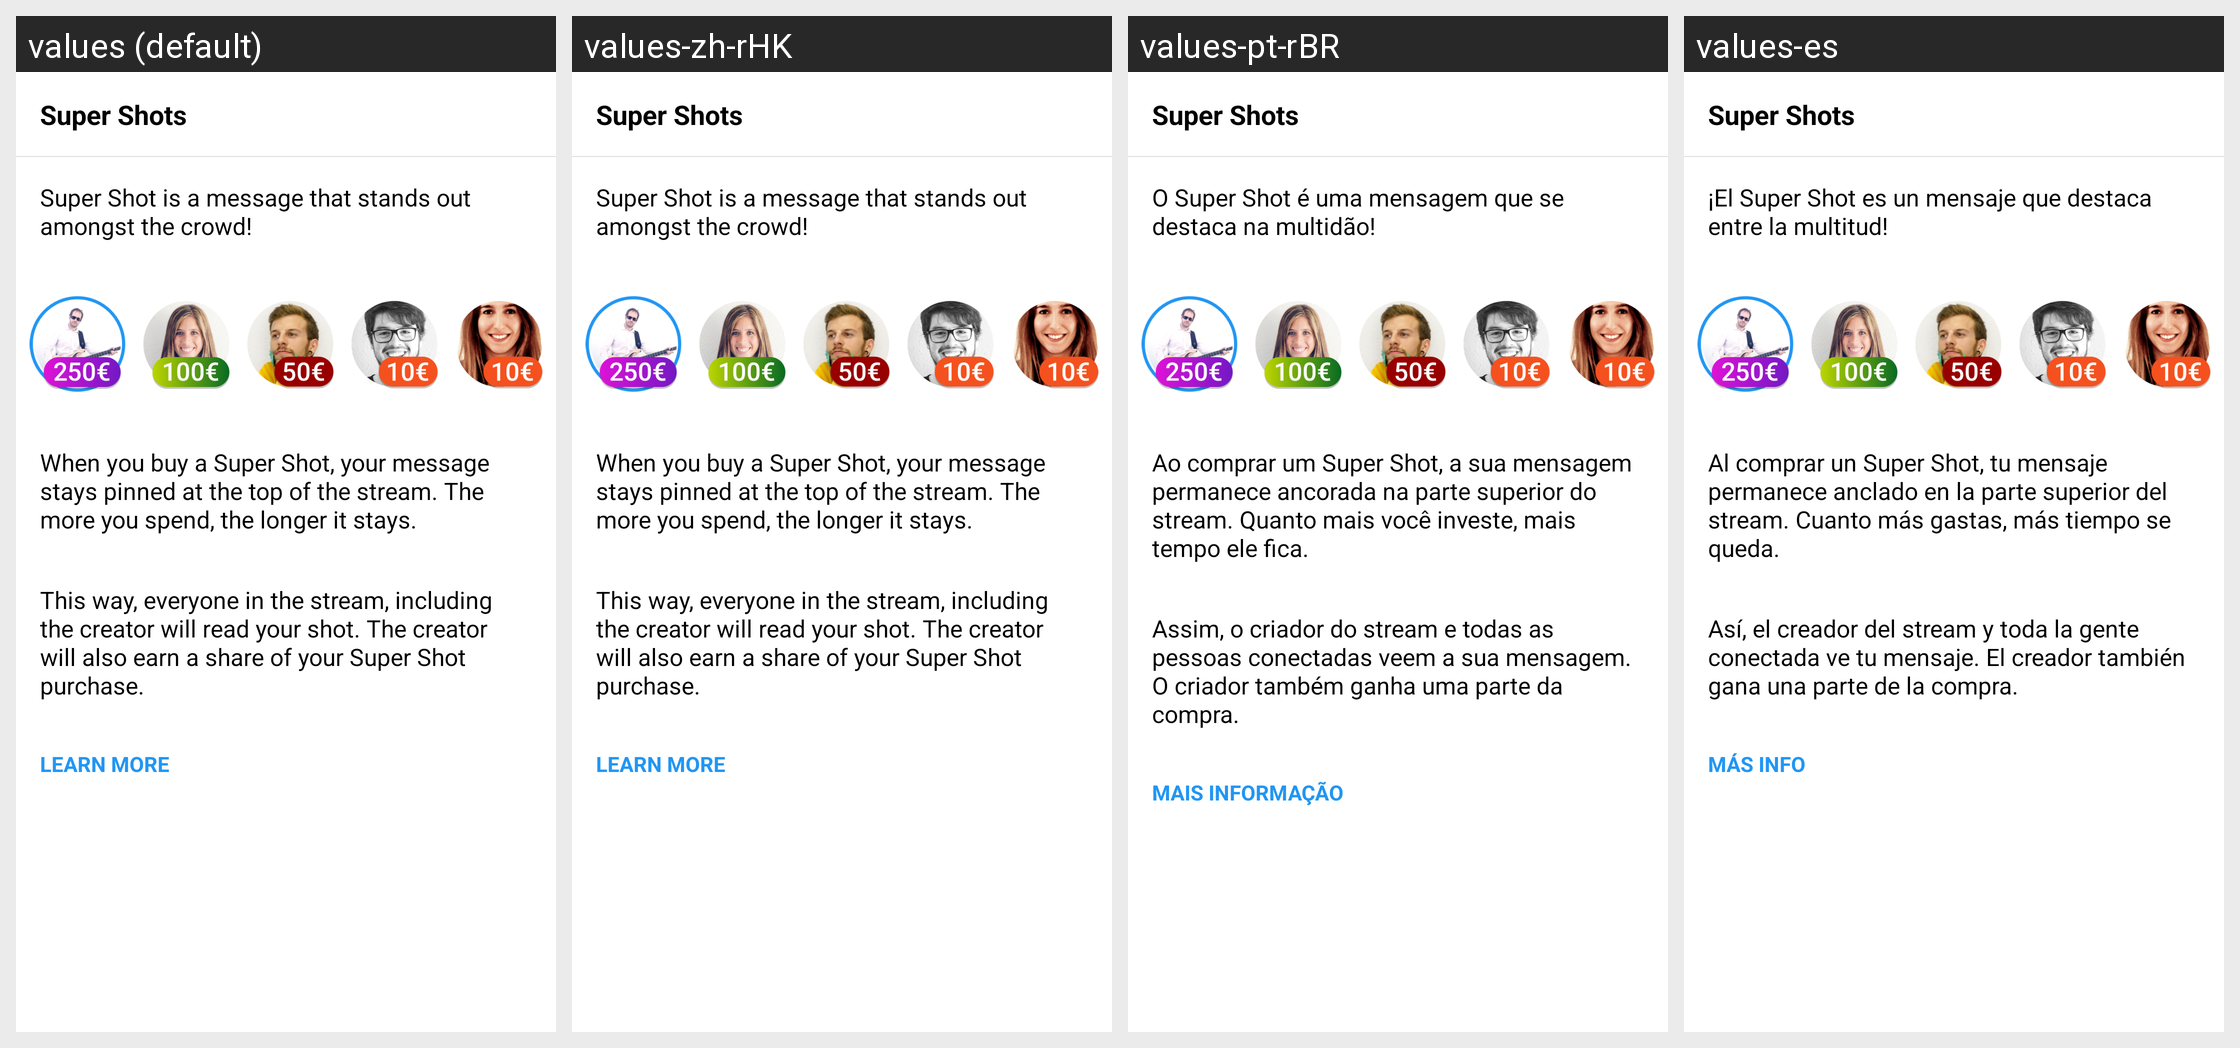

Locale-by-locale string values for the Android screen shown in this grid:
Android screen res/layout/promoted_shot_info_dialog.xml rendered under 4 locales, left to right: values (default), values-zh-rHK, values-pt-rBR, values-es. Device: Nexus 5 (rendered at 1080×1920; each locale shown at half size, 540×960, under a caption strip naming it); theme ShootrTheme.
Other locales in the repository, not shown: values-ca, values-ja-rJP, values-zh-rCN, values-zh-rMO, values-zh-rSG.
Strings drawn on this screen, with the default value and each locale's value (text and hints the layout hard-codes, and strings that could not be matched under every locale, appear in the picture but are not listed):

promoted_info_title
  values: Super Shots
  values-zh-rHK: Super Shots  [not translated; the default value is used]
  values-pt-rBR: Super Shots
  values-es: Super Shots

promoted_shot_first_paragraph
  values: Super Shot is a message that stands out amongst the crowd!
  values-zh-rHK: Super Shot is a message that stands out amongst the crowd!  [not translated; the default value is used]
  values-pt-rBR: O Super Shot é uma mensagem que se destaca na multidão!
  values-es: ¡El Super Shot es un mensaje que destaca entre la multitud!

promoted_shot_second_paragraph
  values: When you buy a Super Shot, your message stays pinned at the top of the stream. The more you spend, the longer it stays.
  values-zh-rHK: When you buy a Super Shot, your message stays pinned at the top of the stream. The more you spend, the longer it stays.  [not translated; the default value is used]
  values-pt-rBR: Ao comprar um Super Shot, a sua mensagem permanece ancorada na parte superior do stream. Quanto mais você investe, mais tempo ele fica.
  values-es: Al comprar un Super Shot, tu mensaje permanece anclado en la parte superior del stream. Cuanto más gastas, más tiempo se queda.

promoted_shot_third_paragraph
  values: This way, everyone in the stream, including the creator will read your shot. The creator will also earn a share of your Super Shot purchase.
  values-zh-rHK: This way, everyone in the stream, including the creator will read your shot. The creator will also earn a share of your Super Shot purchase.  [not translated; the default value is used]
  values-pt-rBR: Assim, o criador do stream e todas as pessoas conectadas veem a sua mensagem. O criador também ganha uma parte da compra.
  values-es: Así, el creador del stream y toda la gente conectada ve tu mensaje. El creador también gana una parte de la compra.

learn_more
  values: LEARN MORE
  values-zh-rHK: LEARN MORE  [not translated; the default value is used]
  values-pt-rBR: MAIS INFORMAÇÃO
  values-es: MÁS INFO
